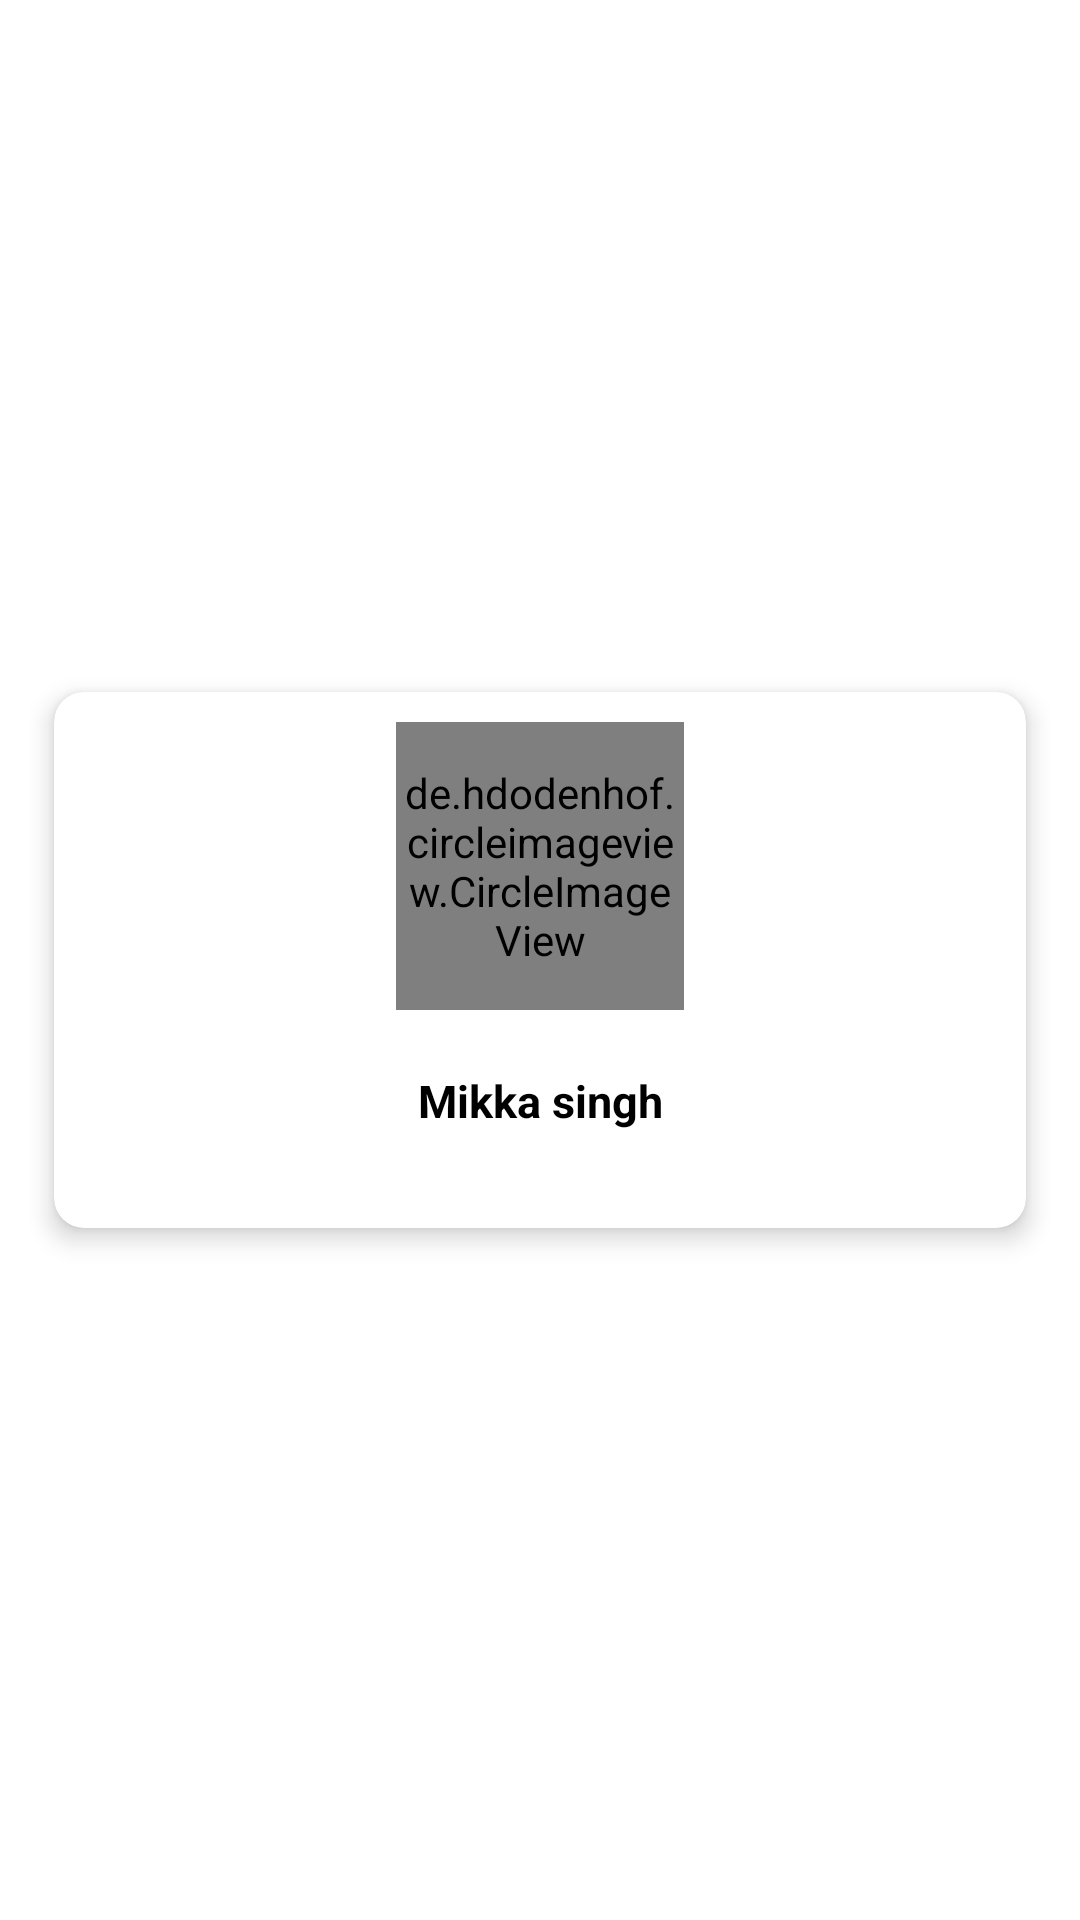

Reconstruct the res/layout file that produces this screen, plus the resources it refers to.
<!-- AndroidManifest.xml: application theme Theme.GaanaWorld -->
<!-- res/layout/singerslist.xml -->
<?xml version="1.0" encoding="utf-8"?>
<androidx.constraintlayout.widget.ConstraintLayout xmlns:android="http://schemas.android.com/apk/res/android"
    android:layout_width="match_parent"
    android:layout_height="wrap_content"
    xmlns:app="http://schemas.android.com/apk/res-auto"
    android:padding="10dp"
    >
    <androidx.cardview.widget.CardView
        android:layout_width="match_parent"
        android:layout_height="200dp"
        app:layout_constraintTop_toTopOf="parent"
        app:layout_constraintLeft_toLeftOf="parent"
        app:layout_constraintRight_toRightOf="parent"
        app:layout_constraintBottom_toBottomOf="parent"
        app:cardCornerRadius="10dp"
        app:cardElevation="5dp"
        app:cardUseCompatPadding="true"
        >

        <androidx.constraintlayout.widget.ConstraintLayout
            android:layout_width="match_parent"
            android:layout_height="wrap_content"
            >



            <de.hdodenhof.circleimageview.CircleImageView
                xmlns:app="http://schemas.android.com/apk/res-auto"
                android:id="@+id/singer_img"
                android:layout_width="96dp"
                android:layout_height="96dp"
                android:src="@drawable/ic_baseline_person_24"
                app:civ_border_width="2dp"
                app:civ_border_color="#FF000000"
                android:layout_marginTop="10dp"
                android:layout_marginBottom="5dp"
                app:layout_constraintTop_toTopOf="parent"
                app:layout_constraintLeft_toLeftOf="parent"
                app:layout_constraintRight_toRightOf="parent"
                />
            <TextView
                android:id="@+id/singer_name_tv"
                android:layout_width="match_parent"
                android:layout_height="wrap_content"
                app:layout_constraintTop_toBottomOf="@+id/singer_img"
                app:layout_constraintBottom_toBottomOf="parent"
                app:layout_constraintLeft_toLeftOf="parent"
                app:layout_constraintRight_toRightOf="parent"
                android:text="Mikka singh"
                android:textAlignment="center"
                android:layout_marginTop="20dp"
                android:textSize="15sp"
                android:textColor="@color/black"
                android:textStyle="bold"
                />
        </androidx.constraintlayout.widget.ConstraintLayout>
    </androidx.cardview.widget.CardView>
</androidx.constraintlayout.widget.ConstraintLayout>
<!-- resources referenced by this layout -->
<resources>
  <style name="Theme.GaanaWorld" parent="Theme.MaterialComponents.DayNight.NoActionBar">
          
          <item name="colorPrimary">@color/purple_500</item>
          <item name="colorPrimaryVariant">#000814</item>
          <item name="colorOnPrimary">@color/white</item>
          
          <item name="colorSecondary">@color/teal_200</item>
          <item name="colorSecondaryVariant">@color/teal_700</item>
          <item name="colorOnSecondary">@color/black</item>
          
          <item name="android:statusBarColor" tools:targetApi="l">?attr/colorPrimaryVariant</item>
          
      </style>
  <!-- not gathered from this repository: default colours our renderer supplied (Android Studio template values) -->
  <color name="purple_500">#FF6200EE</color>
  <color name="teal_200">#FF03DAC5</color>
  <color name="teal_700">#FF018786</color>
  <color name="black">#FF000000</color>
  <color name="white">#FFFFFFFF</color>
</resources>
